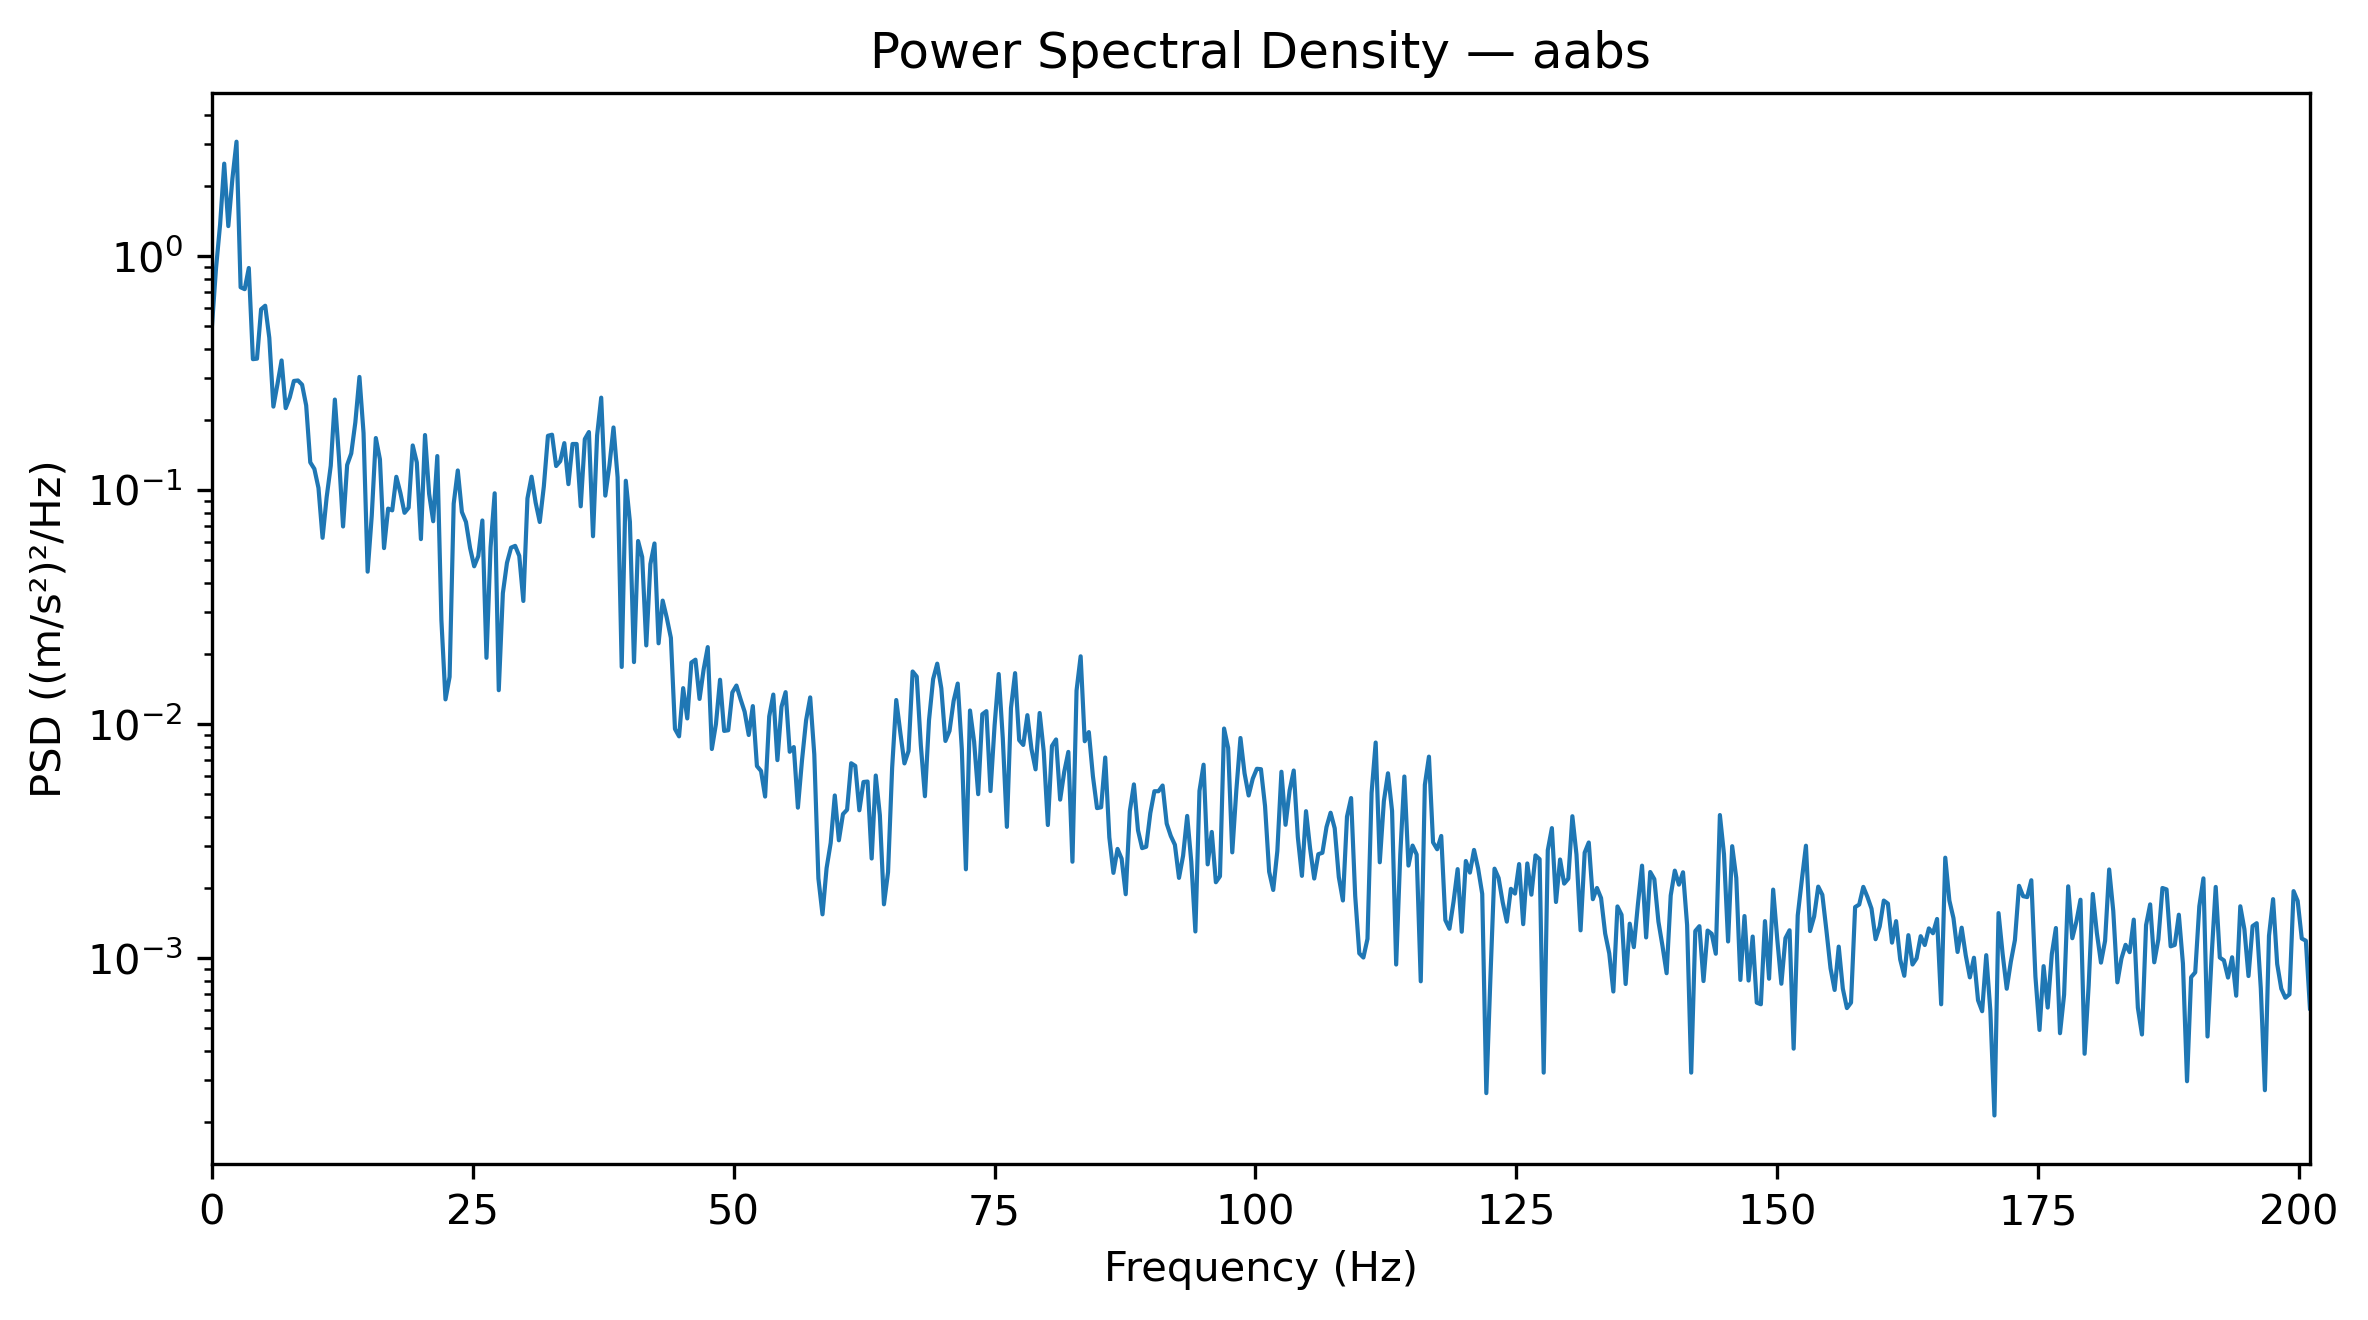

Data behind this chart, as committed beside it:
Frequency_Hz, PSD_(m_s2)^2_per_Hz
0.0, 0.4994
0.3927, 0.8861
0.7854, 1.366
1.178, 2.481
1.571, 1.342
1.963, 2.141
2.356, 3.079
2.749, 0.735
3.141, 0.7213
3.534, 0.8884
3.927, 0.3623
4.319, 0.3641
4.712, 0.5919
5.105, 0.6128
5.497, 0.4472
5.89, 0.2272
6.283, 0.2838
6.675, 0.3577
7.068, 0.2237
7.461, 0.2487
7.854, 0.2924
8.246, 0.2937
8.639, 0.2818
9.032, 0.2298
9.424, 0.1312
9.817, 0.1231
10.21, 0.1021
10.6, 0.06247
10.99, 0.09315
11.39, 0.127
11.78, 0.2435
12.17, 0.1378
12.57, 0.06984
12.96, 0.1279
13.35, 0.1433
13.74, 0.1947
14.14, 0.3042
14.53, 0.1753
14.92, 0.04477
15.31, 0.07749
15.71, 0.1667
16.1, 0.1352
16.49, 0.05645
16.89, 0.08327
17.28, 0.08183
17.67, 0.1138
18.06, 0.0971
18.46, 0.0799
18.85, 0.08395
19.24, 0.155
19.63, 0.1312
20.03, 0.06167
20.42, 0.1717
20.81, 0.09642
21.2, 0.07353
21.6, 0.1397
21.99, 0.02777
22.38, 0.01274
22.78, 0.0159
23.17, 0.08743
... 453 more rows
